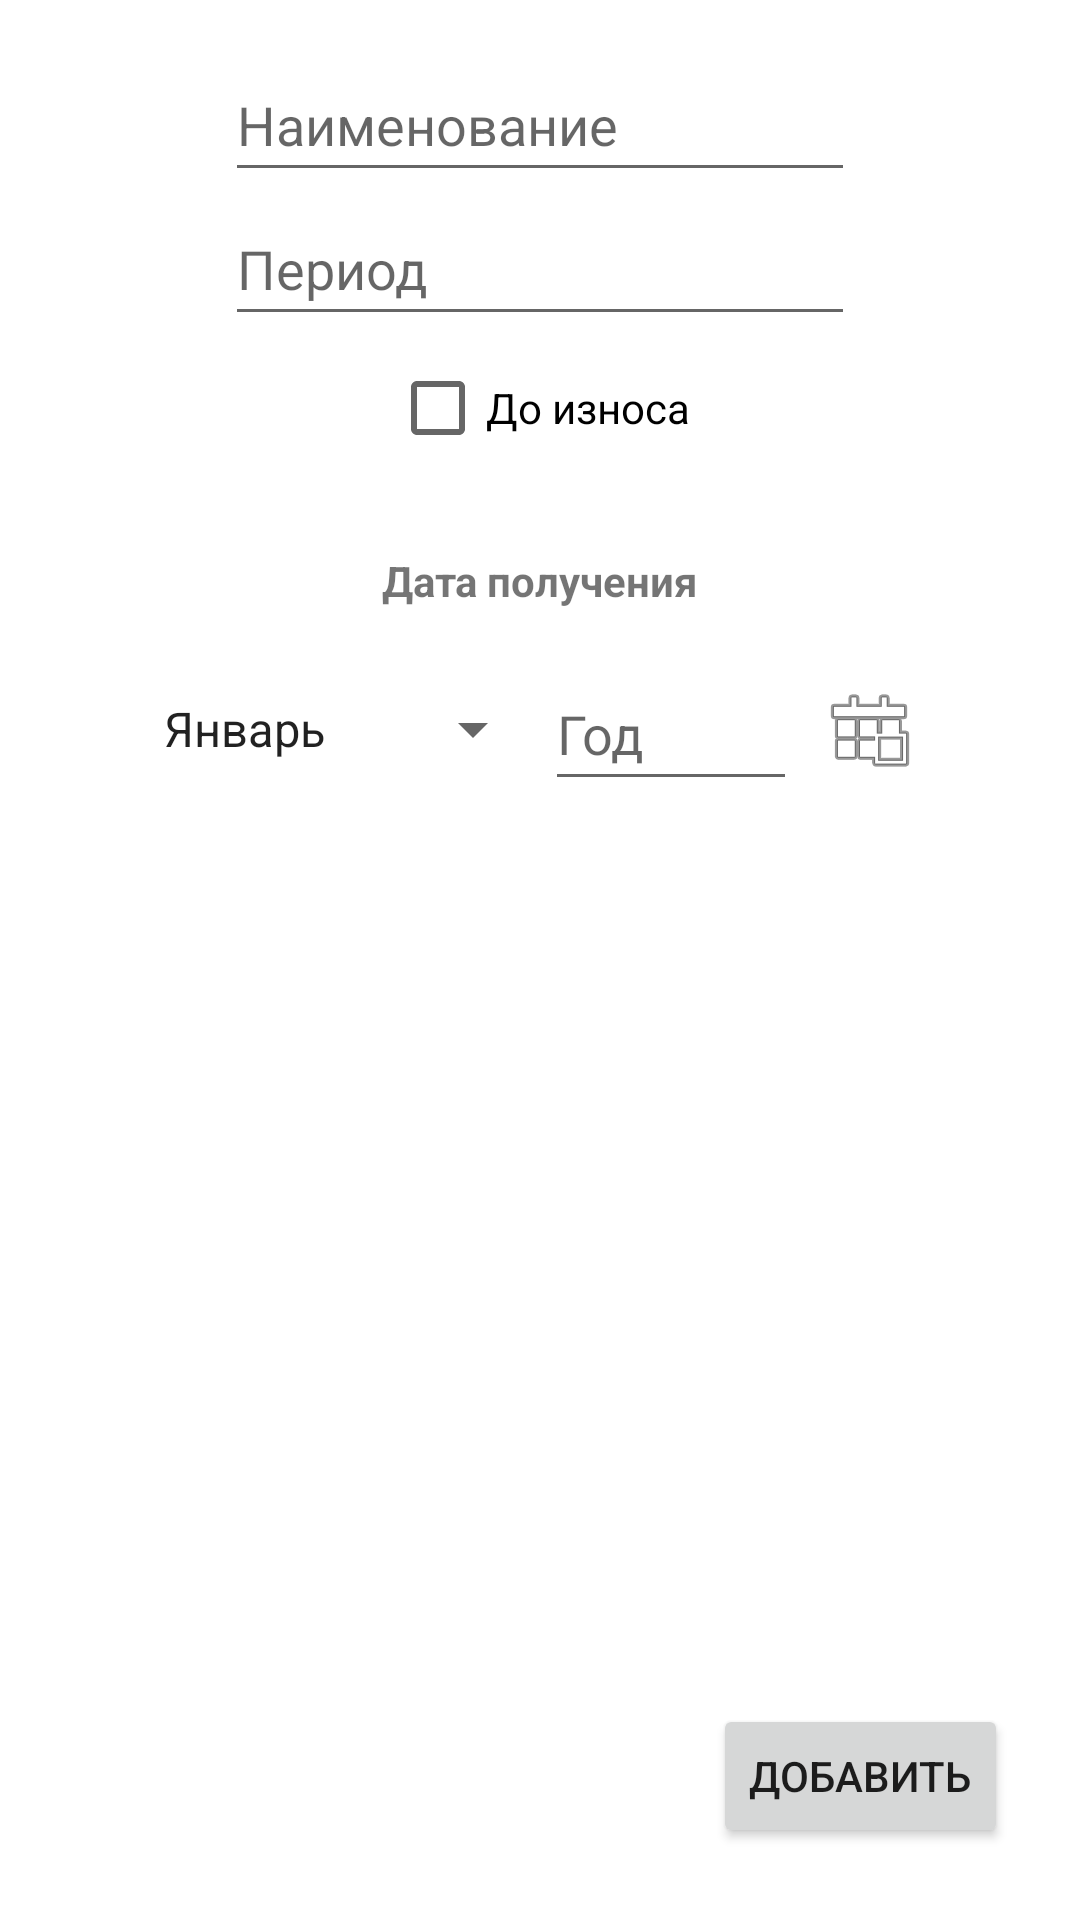

Write the Android layout XML for this screen, with the resource values it uses.
<!-- AndroidManifest.xml: application theme Theme.SIZ -->
<!-- res/layout/fragment_siz_new.xml -->
<?xml version="1.0" encoding="utf-8"?>
<androidx.constraintlayout.widget.ConstraintLayout xmlns:android="http://schemas.android.com/apk/res/android"
    xmlns:app="http://schemas.android.com/apk/res-auto"

    android:layout_width="match_parent"
    android:layout_height="match_parent">

    <EditText
        android:id="@+id/siz_new_name_edit"
        android:layout_width="wrap_content"
        android:layout_height="48dp"
        android:layout_marginTop="16dp"
        android:autofillHints=""
        android:ems="10"
        android:hint="@string/tool_name"
        android:inputType="text"
        app:layout_constraintLeft_toLeftOf="parent"
        app:layout_constraintRight_toRightOf="parent"
        app:layout_constraintTop_toTopOf="parent" />

    <EditText
        android:id="@+id/siz_new_period_edit"
        android:layout_width="wrap_content"
        android:layout_height="48dp"
        android:autofillHints=""
        android:ems="10"
        android:hint="@string/siz_period"
        android:inputType="number"
        android:minHeight="48dp"
        app:layout_constraintLeft_toLeftOf="parent"
        app:layout_constraintRight_toRightOf="parent"
        app:layout_constraintTop_toBottomOf="@id/siz_new_name_edit" />

    <CheckBox
        android:id="@+id/siz_new_until_wear_checkbox"
        android:layout_width="wrap_content"
        android:layout_height="wrap_content"
        android:text="@string/siz_until_wear"
        app:layout_constraintEnd_toEndOf="parent"
        app:layout_constraintStart_toStartOf="parent"
        app:layout_constraintTop_toBottomOf="@id/siz_new_period_edit" />

    <include
        android:id="@+id/siz_new_select_date_view"
        layout="@layout/view_select_date"
        android:layout_width="wrap_content"
        android:layout_height="wrap_content"
        android:layout_marginTop="16dp"
        app:layout_constraintLeft_toLeftOf="parent"
        app:layout_constraintRight_toRightOf="parent"
        app:layout_constraintTop_toBottomOf="@id/siz_new_date_label" />

    <TextView
        android:id="@+id/siz_new_date_label"
        android:layout_width="wrap_content"
        android:layout_height="wrap_content"
        android:layout_marginTop="24dp"
        android:text="@string/siz_begin_date"
        android:textStyle="bold"
        app:layout_constraintLeft_toLeftOf="parent"
        app:layout_constraintRight_toRightOf="parent"
        app:layout_constraintTop_toBottomOf="@+id/siz_new_until_wear_checkbox" />

    <Button
        android:id="@+id/siz_new_add_button"
        android:layout_width="wrap_content"
        android:layout_height="wrap_content"
        android:layout_marginEnd="24dp"
        android:layout_marginBottom="24dp"
        android:text="@string/add"
        app:layout_constraintBottom_toBottomOf="parent"
        app:layout_constraintEnd_toEndOf="parent" />

</androidx.constraintlayout.widget.ConstraintLayout>
<!-- res/layout/view_select_date.xml (included above) -->
<?xml version="1.0" encoding="utf-8"?>
<androidx.constraintlayout.widget.ConstraintLayout xmlns:android="http://schemas.android.com/apk/res/android"
    xmlns:app="http://schemas.android.com/apk/res-auto"
    xmlns:tools="http://schemas.android.com/tools"
    android:layout_width="wrap_content"
    android:layout_height="wrap_content">

    <Spinner
        android:id="@+id/select_date_begin_month_combobox"
        android:layout_width="wrap_content"
        android:layout_height="wrap_content"
        android:dropDownWidth="wrap_content"
        android:ems="10"
        android:entries="@array/months"
        android:minWidth="48dp"
        android:minHeight="48dp"
        app:layout_constraintBottom_toBottomOf="parent"
        app:layout_constraintLeft_toLeftOf="parent"
        app:layout_constraintTop_toTopOf="parent" />

    <EditText
        android:id="@+id/select_date_begin_year_edit"
        android:layout_width="wrap_content"
        android:layout_height="wrap_content"
        android:autofillHints=""
        android:ems="4"
        android:hint="@string/siz_year"
        android:inputType="number"
        android:minWidth="48dp"
        android:minHeight="48dp"
        app:layout_constraintBottom_toBottomOf="parent"
        app:layout_constraintLeft_toRightOf="@id/select_date_begin_month_combobox"
        app:layout_constraintTop_toTopOf="parent"
        tools:ignore="TextFields" />

    <ImageButton
        android:id="@+id/select_date_today_button"
        style="@style/Widget.AppCompat.ImageButton"
        android:layout_width="wrap_content"
        android:layout_height="wrap_content"
        android:background="@color/white"
        android:contentDescription="@string/siz_today"
        android:minWidth="48dp"
        android:minHeight="48dp"
        app:layout_constraintBottom_toBottomOf="parent"
        app:layout_constraintLeft_toRightOf="@id/select_date_begin_year_edit"
        app:layout_constraintTop_toTopOf="parent"
        app:srcCompat="@android:drawable/ic_menu_today" />

</androidx.constraintlayout.widget.ConstraintLayout>
<!-- resources referenced by this layout -->
<resources>
  <string-array name="months">
          <item>Январь</item>
          <item>Февраль</item>
          <item>Март</item>
          <item>Апрель</item>
          <item>Май</item>
          <item>Июнь</item>
          <item>Июль</item>
          <item>Август</item>
          <item>Сентябрь</item>
          <item>Октябрь</item>
          <item>Ноябрь</item>
          <item>Декабрь</item>
      </string-array>
  <string name="add">Добавить</string>
  <string name="siz_begin_date">Дата получения</string>
  <string name="siz_period">Период</string>
  <string name="siz_today">Сегодня</string>
  <string name="siz_until_wear">До износа</string>
  <string name="siz_year">Год</string>
  <string name="tool_name">Наименование</string>
  <style name="Theme.SIZ" parent="Theme.MaterialComponents.DayNight.DarkActionBar">
          
          <item name="colorPrimary">@color/purple_500</item>
          <item name="colorPrimaryVariant">@color/purple_700</item>
          <item name="colorOnPrimary">@color/white</item>
          
          <item name="colorSecondary">@color/teal_200</item>
          <item name="colorSecondaryVariant">@color/teal_700</item>
          <item name="colorOnSecondary">@color/black</item>
          
          <item name="android:statusBarColor">?attr/colorPrimaryVariant</item>
          
      </style>
  <!-- not gathered from this repository: default colours our renderer supplied (Android Studio template values) -->
  <color name="purple_500">#FF6200EE</color>
  <color name="purple_700">#FF3700B3</color>
  <color name="teal_200">#FF03DAC5</color>
  <color name="teal_700">#FF018786</color>
  <color name="black">#FF000000</color>
  <color name="white">#FFFFFFFF</color>
</resources>
